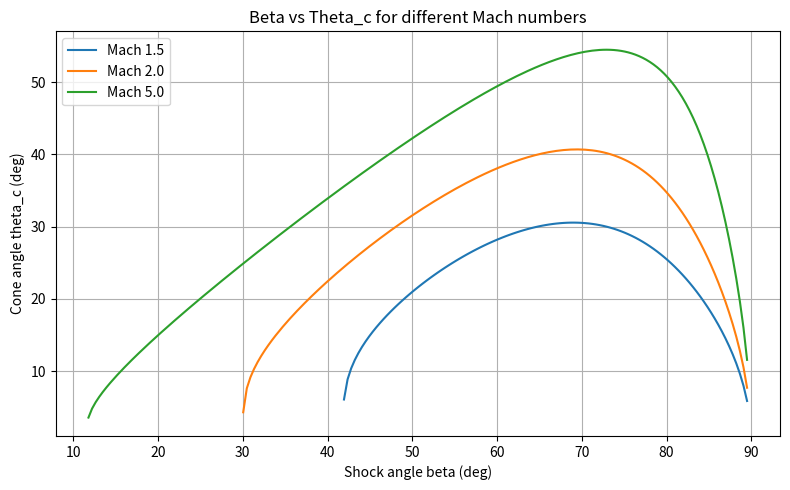

Generate this figure with matplotlib:
import numpy as np
from scipy.integrate import solve_ivp
from scipy.optimize import fsolve, root_scalar
import matplotlib.pyplot as plt


def oblique_delta(M,beta):
    n = (M**2)*(np.sin(beta)**2)-1
    d = (M**2)*(1.4+np.cos(2*beta))+2
    tan = (2/np.tan(beta))*(n/d)
    delta = np.arctan(tan)
    return delta

def mach_angle(M):
    return 1/np.arcsin(1/M)


def M2(M1,beta):
    M1n = M1*np.sin(beta)
    M2n = ((M1n**2+5)/(7*(M1n**2)-1))**(1/2)
    M = M2n/(np.sin(beta-oblique_delta(M1,beta)))
    return M


def find_V(M2):
    V = ((2/(0.4*(M2**2)))+1)**(-1/2)
    return V

def component(V,beta,delta):
    Vr = V*np.cos(beta-delta)
    Vt = -V*np.sin(beta-delta)
    return Vr,Vt


def taylor_maccoll(t, y):
    y1, y2 = y
    a = (1.4 - 1) / 2

    n = (y1 * (y2**2)) - (a * (1 - (y1**2) - (y2**2)) * (2*y1 + y2*(1/np.tan(t))))
    d = a * (1 - (y1**2) - (y2**2)) - (y2**2)


    if abs(d) < 1e-8:
        dy2dt = 0.0
    else:
        dy2dt = n / d

    return [y2, dy2dt]

def residual(beta, M):
    beta = np.asarray(beta)
    if beta.shape:
        beta = float(beta[0])
    else:
        beta = float(beta)

    delta = oblique_delta(M, beta)
    M2_val = M2(M, beta)
    V = find_V(M2_val)

    Vr0, Vt0 = component(V, beta, delta)

    sol = solve_ivp(
        taylor_maccoll,
        [beta, 1e-6],
        [Vr0, Vt0],
        events=wall,
        rtol=1e-8,
        atol=1e-10
    )

    if len(sol.t_events[0]) == 0:
        return 1.0

    return sol.y_events[0][0][1]

def wall(theta,y): return y[1]
wall.terminal = True
wall.direction = 1


Mach = 2

beta_guess = np.radians(65)
beta_solution = fsolve(residual, beta_guess, args=(Mach,))

beta = beta_solution[0]

output_beta = beta



delta = oblique_delta(Mach, beta)
Mach2 = M2(Mach, beta)
V = find_V(Mach2)

Vr0, Vt0 = component(V, beta, delta)

sol = solve_ivp(
    taylor_maccoll,
    [beta, 1e-6],
    [Vr0, Vt0],
    events=wall,
    rtol=1e-8,
    atol=1e-10
)

theta_c = sol.t_events[0][0]

print(f"Shock angle beta (deg): {np.degrees(beta):.3f}")
print(f"Cone angle theta_c (deg): {np.degrees(theta_c):.3f}")


def compute_theta_c_for_M_beta(M, beta):
    delta = oblique_delta(M, beta)
    M2_val = M2(M, beta)
    V = find_V(M2_val)
    Vr0, Vt0 = component(V, beta, delta)

    sol_tmp = solve_ivp(
        taylor_maccoll,
        [beta, 1e-6],
        [Vr0, Vt0],
        events=wall,
        rtol=1e-8,
        atol=1e-10,
        max_step=1e-2
    )

    if len(sol_tmp.t_events[0]) == 0:
        return np.nan
    return sol_tmp.t_events[0][0]


Mach_values = [1.5, 2.0, 5.0]
beta_start = np.radians(5)
beta_end = np.radians(89.5)
beta_samples = np.linspace(beta_start, beta_end, 200)

results = {}
for Mval in Mach_values:
    theta_list = []
    for b in beta_samples:
        if b <= np.arcsin(1 / Mval):
            theta_list.append(np.nan)
            continue
        theta_list.append(compute_theta_c_for_M_beta(Mval, b))
    results[Mval] = np.array(theta_list)

plt.figure(figsize=(8, 5))
for Mval in Mach_values:
    th = results[Mval]
    valid = ~np.isnan(th)
    plt.plot(np.degrees(beta_samples[valid]), np.degrees(th[valid]), label=f"Mach {Mval}")

plt.xlabel("Shock angle beta (deg)")
plt.ylabel("Cone angle theta_c (deg)")
plt.title("Beta vs Theta_c for different Mach numbers")
plt.legend()
plt.grid(True)
plt.tight_layout()
plt.savefig("beta_vs_theta_c.png", dpi=150)
plt.show()
